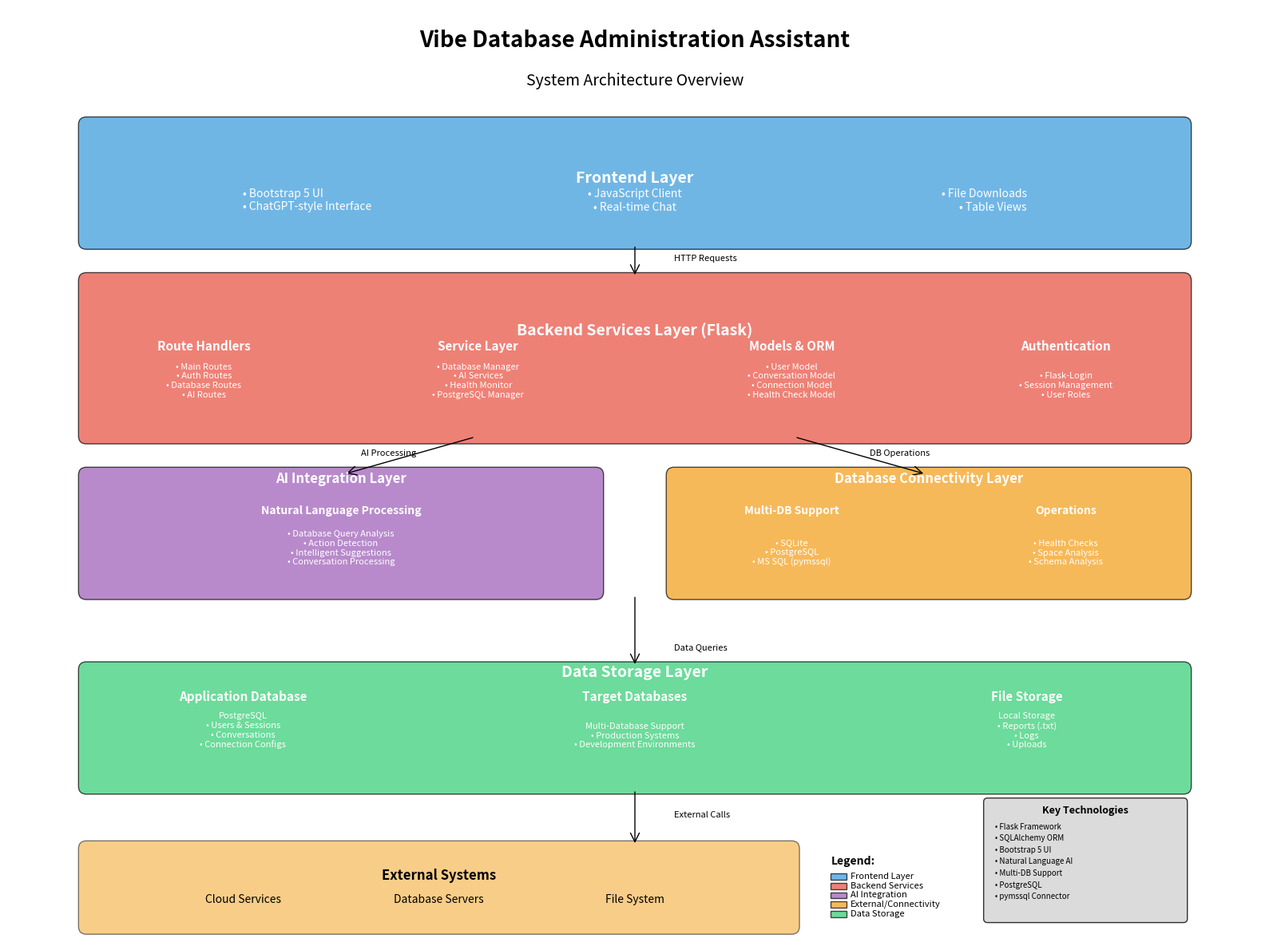

The script that saved this image:
#!/usr/bin/env python3
"""
Create a high-level system architecture diagram for Vibe Database Manager
Generates a PDF with comprehensive system architecture visualization
"""

import matplotlib.pyplot as plt
import matplotlib.patches as patches
from matplotlib.patches import FancyBboxPatch, ConnectionPatch
import numpy as np

def create_architecture_diagram():
    """Create comprehensive system architecture diagram"""
    
    # Create figure with high DPI for PDF quality
    fig, ax = plt.subplots(1, 1, figsize=(16, 12), dpi=300)
    ax.set_xlim(0, 16)
    ax.set_ylim(0, 12)
    ax.axis('off')
    
    # Define colors
    colors = {
        'frontend': '#3498db',      # Blue
        'backend': '#e74c3c',       # Red
        'database': '#2ecc71',      # Green
        'ai': '#9b59b6',           # Purple
        'external': '#f39c12',      # Orange
        'connection': '#34495e'     # Dark gray
    }
    
    # Title
    ax.text(8, 11.5, 'Vibe Database Administration Assistant', 
            fontsize=20, fontweight='bold', ha='center')
    ax.text(8, 11, 'System Architecture Overview', 
            fontsize=14, ha='center', style='italic')
    
    # Frontend Layer (Top)
    frontend_box = FancyBboxPatch((1, 9), 14, 1.5, 
                                  boxstyle="round,pad=0.1", 
                                  facecolor=colors['frontend'], 
                                  alpha=0.7, edgecolor='black')
    ax.add_patch(frontend_box)
    ax.text(8, 9.75, 'Frontend Layer', fontsize=14, fontweight='bold', ha='center', color='white')
    ax.text(3, 9.4, '• Bootstrap 5 UI\n• ChatGPT-style Interface', fontsize=10, ha='left', color='white')
    ax.text(8, 9.4, '• JavaScript Client\n• Real-time Chat', fontsize=10, ha='center', color='white')
    ax.text(13, 9.4, '• File Downloads\n• Table Views', fontsize=10, ha='right', color='white')
    
    # Backend Services Layer
    backend_box = FancyBboxPatch((1, 6.5), 14, 2, 
                                 boxstyle="round,pad=0.1", 
                                 facecolor=colors['backend'], 
                                 alpha=0.7, edgecolor='black')
    ax.add_patch(backend_box)
    ax.text(8, 7.8, 'Backend Services Layer (Flask)', fontsize=14, fontweight='bold', ha='center', color='white')
    
    # Backend components with proper spacing to avoid overlap
    ax.text(2.5, 7.6, 'Route Handlers', fontsize=11, fontweight='bold', ha='center', color='white')
    ax.text(2.5, 7.0, '• Main Routes\n• Auth Routes\n• Database Routes\n• AI Routes', fontsize=8, ha='center', color='white')
    
    ax.text(6, 7.6, 'Service Layer', fontsize=11, fontweight='bold', ha='center', color='white')
    ax.text(6, 7.0, '• Database Manager\n• AI Services\n• Health Monitor\n• PostgreSQL Manager', fontsize=8, ha='center', color='white')
    
    ax.text(10, 7.6, 'Models & ORM', fontsize=11, fontweight='bold', ha='center', color='white')
    ax.text(10, 7.0, '• User Model\n• Conversation Model\n• Connection Model\n• Health Check Model', fontsize=8, ha='center', color='white')
    
    ax.text(13.5, 7.6, 'Authentication', fontsize=11, fontweight='bold', ha='center', color='white')
    ax.text(13.5, 7.0, '• Flask-Login\n• Session Management\n• User Roles', fontsize=8, ha='center', color='white')
    
    # AI Services Layer
    ai_box1 = FancyBboxPatch((1, 4.5), 6.5, 1.5, 
                             boxstyle="round,pad=0.1", 
                             facecolor=colors['ai'], 
                             alpha=0.7, edgecolor='black')
    ax.add_patch(ai_box1)
    ax.text(4.25, 5.9, 'AI Integration Layer', fontsize=12, fontweight='bold', ha='center', color='white')
    ax.text(4.25, 5.5, 'Natural Language Processing', fontsize=10, fontweight='bold', ha='center', color='white')
    ax.text(4.25, 4.85, '• Database Query Analysis\n• Action Detection\n• Intelligent Suggestions\n• Conversation Processing', fontsize=8, ha='center', color='white')
    
    # Database Connectivity Layer
    db_connect_box = FancyBboxPatch((8.5, 4.5), 6.5, 1.5, 
                                    boxstyle="round,pad=0.1", 
                                    facecolor=colors['external'], 
                                    alpha=0.7, edgecolor='black')
    ax.add_patch(db_connect_box)
    ax.text(11.75, 5.9, 'Database Connectivity Layer', fontsize=12, fontweight='bold', ha='center', color='white')
    ax.text(10, 5.5, 'Multi-DB Support', fontsize=10, fontweight='bold', ha='center', color='white')
    ax.text(10, 4.85, '• SQLite\n• PostgreSQL\n• MS SQL (pymssql)', fontsize=8, ha='center', color='white')
    ax.text(13.5, 5.5, 'Operations', fontsize=10, fontweight='bold', ha='center', color='white')
    ax.text(13.5, 4.85, '• Health Checks\n• Space Analysis\n• Schema Analysis', fontsize=8, ha='center', color='white')
    
    # Data Storage Layer
    storage_box = FancyBboxPatch((1, 2), 14, 1.5, 
                                 boxstyle="round,pad=0.1", 
                                 facecolor=colors['database'], 
                                 alpha=0.7, edgecolor='black')
    ax.add_patch(storage_box)
    ax.text(8, 3.4, 'Data Storage Layer', fontsize=14, fontweight='bold', ha='center', color='white')
    
    ax.text(3, 3.1, 'Application Database', fontsize=11, fontweight='bold', ha='center', color='white')
    ax.text(3, 2.5, 'PostgreSQL\n• Users & Sessions\n• Conversations\n• Connection Configs', fontsize=8, ha='center', color='white')
    
    ax.text(8, 3.1, 'Target Databases', fontsize=11, fontweight='bold', ha='center', color='white')
    ax.text(8, 2.5, 'Multi-Database Support\n• Production Systems\n• Development Environments', fontsize=8, ha='center', color='white')
    
    ax.text(13, 3.1, 'File Storage', fontsize=11, fontweight='bold', ha='center', color='white')
    ax.text(13, 2.5, 'Local Storage\n• Reports (.txt)\n• Logs\n• Uploads', fontsize=8, ha='center', color='white')
    
    # External Systems (narrower box)
    external_box = FancyBboxPatch((1, 0.2), 9, 1, 
                                  boxstyle="round,pad=0.1", 
                                  facecolor=colors['external'], 
                                  alpha=0.5, edgecolor='black')
    ax.add_patch(external_box)
    ax.text(5.5, 0.8, 'External Systems', fontsize=12, fontweight='bold', ha='center')
    ax.text(3, 0.5, 'Cloud Services', fontsize=10, ha='center')
    ax.text(5.5, 0.5, 'Database Servers', fontsize=10, ha='center')
    ax.text(8, 0.5, 'File System', fontsize=10, ha='center')
    
    # Add connection arrows
    # Frontend to Backend
    arrow1 = ConnectionPatch((8, 9), (8, 8.5), "data", "data",
                            arrowstyle="->", shrinkA=5, shrinkB=5, 
                            mutation_scale=20, fc=colors['connection'])
    ax.add_patch(arrow1)
    
    # Backend to AI Services
    arrow2 = ConnectionPatch((6, 6.5), (4.25, 6), "data", "data",
                            arrowstyle="->", shrinkA=5, shrinkB=5, 
                            mutation_scale=20, fc=colors['connection'])
    ax.add_patch(arrow2)
    
    # Backend to Database Connectivity
    arrow3 = ConnectionPatch((10, 6.5), (11.75, 6), "data", "data",
                            arrowstyle="->", shrinkA=5, shrinkB=5, 
                            mutation_scale=20, fc=colors['connection'])
    ax.add_patch(arrow3)
    
    # Services to Storage
    arrow4 = ConnectionPatch((8, 4.5), (8, 3.5), "data", "data",
                            arrowstyle="->", shrinkA=5, shrinkB=5, 
                            mutation_scale=20, fc=colors['connection'])
    ax.add_patch(arrow4)
    
    # Storage to External
    arrow5 = ConnectionPatch((8, 2), (8, 1.2), "data", "data",
                            arrowstyle="->", shrinkA=5, shrinkB=5, 
                            mutation_scale=20, fc=colors['connection'])
    ax.add_patch(arrow5)
    
    # Add data flow annotations
    ax.text(8.5, 8.75, 'HTTP Requests', fontsize=8, ha='left', style='italic')
    ax.text(4.5, 6.25, 'AI Processing', fontsize=8, ha='left', style='italic')
    ax.text(11, 6.25, 'DB Operations', fontsize=8, ha='left', style='italic')
    ax.text(8.5, 3.75, 'Data Queries', fontsize=8, ha='left', style='italic')
    ax.text(8.5, 1.6, 'External Calls', fontsize=8, ha='left', style='italic')
    
    # Add legend (moved to right side)
    legend_x, legend_y = 10.5, 0.2
    ax.text(legend_x, legend_y + 0.8, 'Legend:', fontsize=10, fontweight='bold')
    
    # Legend items
    legend_items = [
        (colors['frontend'], 'Frontend Layer'),
        (colors['backend'], 'Backend Services'),
        (colors['ai'], 'AI Integration'),
        (colors['external'], 'External/Connectivity'),
        (colors['database'], 'Data Storage')
    ]
    
    for i, (color, label) in enumerate(legend_items):
        y_pos = legend_y + 0.6 - (i * 0.12)
        legend_patch = patches.Rectangle((legend_x, y_pos), 0.2, 0.08, 
                                       facecolor=color, alpha=0.7, edgecolor='black')
        ax.add_patch(legend_patch)
        ax.text(legend_x + 0.25, y_pos + 0.04, label, fontsize=8, va='center')
    
    # Add technical details box (right edge aligned with Data Storage Layer box)
    tech_box = FancyBboxPatch((12.5, 0.3), 2.5, 1.5, 
                              boxstyle="round,pad=0.05", 
                              facecolor='lightgray', 
                              alpha=0.8, edgecolor='black')
    ax.add_patch(tech_box)
    ax.text(13.75, 1.65, 'Key Technologies', fontsize=9, fontweight='bold', ha='center')
    tech_details = [
        '• Flask Framework',
        '• SQLAlchemy ORM',
        '• Bootstrap 5 UI',
        '• Natural Language AI',
        '• Multi-DB Support',
        '• PostgreSQL',
        '• pymssql Connector'
    ]
    for i, detail in enumerate(tech_details):
        ax.text(12.6, 1.45 - (i * 0.15), detail, fontsize=7, ha='left')
    
    plt.tight_layout()
    return fig

def save_architecture_pdf():
    """Save the architecture diagram as PDF"""
    fig = create_architecture_diagram()
    
    # Save as PDF with high quality
    plt.savefig('vibe_system_architecture.pdf', 
                format='pdf', 
                dpi=300, 
                bbox_inches='tight',
                facecolor='white',
                edgecolor='none')
    
    print("✅ System architecture diagram created: vibe_system_architecture.pdf")
    print("📊 Diagram includes:")
    print("   - Frontend Layer (Bootstrap 5 UI)")
    print("   - Backend Services (Flask)")
    print("   - AI Integration (Natural Language Processing)")
    print("   - Database Connectivity (Multi-DB Support)")
    print("   - Data Storage Layer (PostgreSQL)")
    print("   - External Systems")
    print("   - Data flow arrows and technical details")
    
    plt.close()

if __name__ == "__main__":
    save_architecture_pdf()
